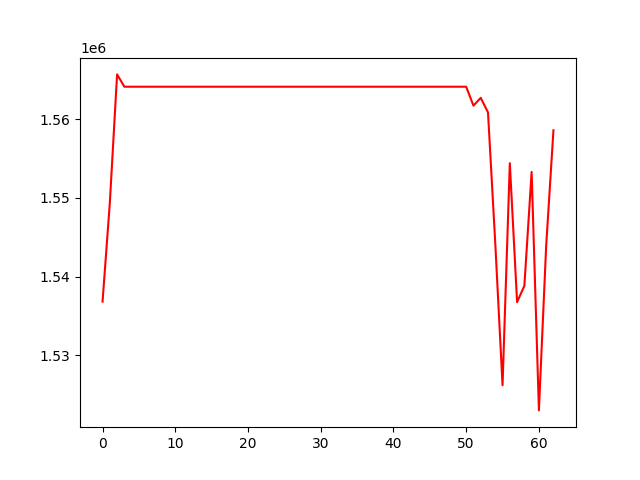

Values plotted in this chart, from the file beside it:
, 0
0, 1536817
1, 1549338
2, 1565677
3, 1564112
4, 1564112
5, 1564112
6, 1564112
7, 1564112
8, 1564112
9, 1564112
10, 1564112
11, 1564112
12, 1564112
13, 1564112
14, 1564112
15, 1564112
16, 1564112
17, 1564112
18, 1564112
19, 1564112
20, 1564112
21, 1564112
22, 1564112
23, 1564112
24, 1564112
25, 1564112
26, 1564112
27, 1564112
28, 1564112
29, 1564112
30, 1564112
31, 1564112
32, 1564112
33, 1564112
34, 1564112
35, 1564112
36, 1564112
37, 1564112
38, 1564112
39, 1564112
40, 1564112
41, 1564112
42, 1564112
43, 1564112
44, 1564112
45, 1564112
46, 1564112
47, 1564112
48, 1564112
49, 1564112
50, 1564112
51, 1561709
52, 1562701
53, 1560847
54, 1544223
55, 1526197
56, 1554399
57, 1536759
58, 1538831
59, 1553292
... 3 more rows
